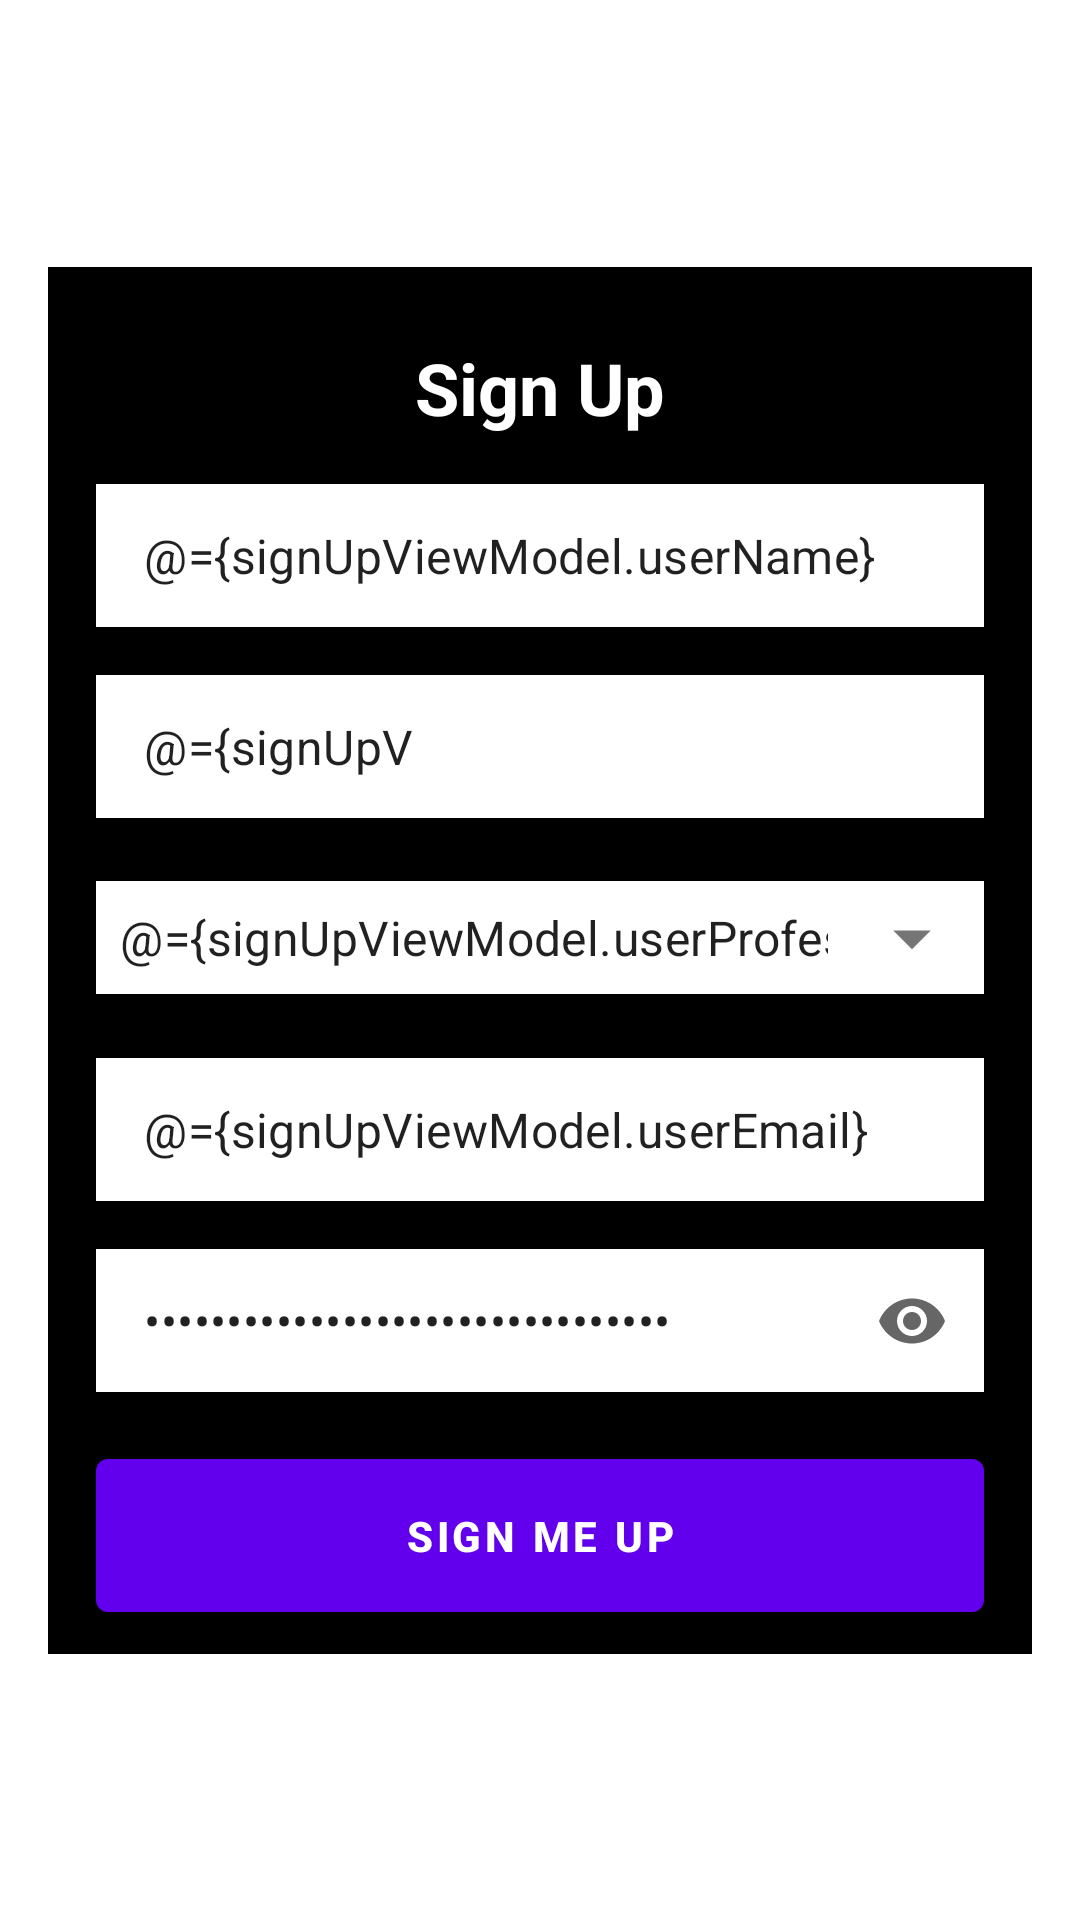

Write the Android layout XML for this screen, with the resource values it uses.
<!-- AndroidManifest.xml: application theme Theme.MovieApplication -->
<!-- res/layout/fragment_sign_up.xml -->
<?xml version="1.0" encoding="utf-8"?>
<layout xmlns:android="http://schemas.android.com/apk/res/android"
    xmlns:app="http://schemas.android.com/apk/res-auto">

    <data>

        <variable
            name="signUpViewModel"
            type="com.example.movieapplication.ui.signup.SignUpViewModel" />

        <variable
            name="clickListener"
            type="android.view.View.OnClickListener" />
    </data>

    <androidx.constraintlayout.widget.ConstraintLayout
        android:layout_width="match_parent"
        android:layout_height="match_parent">

        <androidx.constraintlayout.widget.ConstraintLayout
            android:id="@+id/vMain"
            android:layout_width="match_parent"
            android:layout_height="wrap_content"
            android:layout_margin="@dimen/margin_padding_16dp"
            android:background="@color/black"
            android:paddingHorizontal="@dimen/margin_padding_16dp"
            android:paddingVertical="@dimen/margin_padding_8dp"
            app:layout_constraintBottom_toBottomOf="parent"
            app:layout_constraintEnd_toEndOf="parent"
            app:layout_constraintStart_toStartOf="parent"
            app:layout_constraintTop_toTopOf="parent">

            <TextView
                android:id="@+id/tvHeading"
                android:layout_width="wrap_content"
                android:layout_height="wrap_content"
                android:layout_marginTop="@dimen/margin_padding_16dp"
                android:gravity="center_horizontal"
                android:text="@string/sign_up"
                android:textAppearance="?attr/textAppearanceHeadline5"
                android:textColor="@color/white"
                android:textStyle="bold"
                app:layout_constraintEnd_toEndOf="parent"
                app:layout_constraintStart_toStartOf="parent"
                app:layout_constraintTop_toTopOf="@id/vMain" />

            <com.google.android.material.textfield.TextInputLayout
                android:id="@+id/tilUserName"
                android:layout_width="match_parent"
                android:layout_height="wrap_content"
                android:layout_marginTop="@dimen/margin_padding_16dp"
                app:errorTextAppearance="@style/TextAppearance.MaterialComponents.Subtitle2"
                app:errorTextColor="@color/white"
                app:layout_constraintEnd_toEndOf="parent"
                app:layout_constraintStart_toStartOf="parent"
                app:layout_constraintTop_toBottomOf="@id/tvHeading">

                <com.google.android.material.textfield.TextInputEditText
                    android:id="@+id/etUserName"
                    android:layout_width="match_parent"
                    android:layout_height="wrap_content"
                    android:background="@color/white"
                    android:hint="@string/enter_username"
                    android:inputType="text"
                    android:maxLines="1"
                    android:text="@={signUpViewModel.userName}" />
            </com.google.android.material.textfield.TextInputLayout>

            <com.google.android.material.textfield.TextInputLayout
                android:id="@+id/tilUserNumber"
                android:layout_width="match_parent"
                android:layout_height="wrap_content"
                android:layout_marginTop="@dimen/margin_padding_16dp"
                app:errorTextAppearance="@style/TextAppearance.MaterialComponents.Subtitle2"
                app:errorTextColor="@color/white"
                app:layout_constraintEnd_toEndOf="parent"
                app:layout_constraintTop_toBottomOf="@id/tilUserName">

                <com.google.android.material.textfield.TextInputEditText
                    android:id="@+id/etUserNumber"
                    android:layout_width="match_parent"
                    android:layout_height="match_parent"
                    android:background="@color/white"
                    android:hint="@string/enter_phone_number"
                    android:inputType="phone"
                    android:maxLength="10"
                    android:text="@={signUpViewModel.userNumber}" />
            </com.google.android.material.textfield.TextInputLayout>

            <com.google.android.material.textfield.TextInputLayout
                android:id="@+id/tilUserProfession"
                style="@style/Widget.MaterialComponents.TextInputLayout.FilledBox.Dense.ExposedDropdownMenu"
                android:layout_width="match_parent"
                android:layout_height="wrap_content"
                android:layout_marginTop="@dimen/margin_padding_16dp"
                app:boxStrokeWidth="0dp"
                app:boxCornerRadiusTopEnd="0dp"
                app:boxCornerRadiusTopStart="0dp"
                app:boxStrokeWidthFocused="0dp"
                app:endIconDrawable="@drawable/ic_down"
                app:endIconMode="dropdown_menu"
                app:errorTextAppearance="@style/TextAppearance.MaterialComponents.Subtitle2"
                app:errorTextColor="@color/white"
                app:layout_constraintEnd_toEndOf="parent"
                app:layout_constraintTop_toBottomOf="@id/tilUserNumber">

                <androidx.appcompat.widget.AppCompatAutoCompleteTextView
                    android:id="@+id/etUserProfession"
                    android:layout_width="match_parent"
                    android:layout_height="wrap_content"
                    android:backgroundTint="@color/white"
                    android:hint="@string/choose_profession"
                    android:inputType="none"
                    android:focusable="false"
                    android:padding="@dimen/margin_padding_8dp"
                    android:text="@={signUpViewModel.userProfession}" />
            </com.google.android.material.textfield.TextInputLayout>

            <com.google.android.material.textfield.TextInputLayout
                android:id="@+id/tilUserEmail"
                android:layout_width="match_parent"
                android:layout_height="wrap_content"
                android:layout_marginTop="@dimen/margin_padding_16dp"
                app:errorTextAppearance="@style/TextAppearance.MaterialComponents.Subtitle2"
                app:errorTextColor="@color/white"
                app:layout_constraintEnd_toEndOf="parent"
                app:layout_constraintTop_toBottomOf="@id/tilUserProfession">

                <com.google.android.material.textfield.TextInputEditText
                    android:id="@+id/etUserEmail"
                    android:layout_width="match_parent"
                    android:layout_height="wrap_content"
                    android:background="@color/white"
                    android:hint="@string/enter_e_mail"
                    android:inputType="textEmailAddress"
                    android:maxLines="1"
                    android:text="@={signUpViewModel.userEmail}" />
            </com.google.android.material.textfield.TextInputLayout>

            <com.google.android.material.textfield.TextInputLayout
                android:id="@+id/tilUserPassword"
                android:layout_width="match_parent"
                android:layout_height="wrap_content"
                android:layout_marginTop="@dimen/margin_padding_16dp"
                app:endIconMode="password_toggle"
                app:errorTextAppearance="@style/TextAppearance.MaterialComponents.Subtitle2"
                app:errorTextColor="@color/white"
                app:layout_constraintEnd_toEndOf="parent"
                app:layout_constraintTop_toBottomOf="@id/tilUserEmail">

                <com.google.android.material.textfield.TextInputEditText
                    android:id="@+id/etUserPassword"
                    android:layout_width="match_parent"
                    android:layout_height="wrap_content"
                    android:background="@color/white"
                    android:hint="@string/enter_password"
                    android:inputType="textPassword"
                    android:maxLines="1"
                    android:text="@={signUpViewModel.userPassword}" />
            </com.google.android.material.textfield.TextInputLayout>

            <com.google.android.material.button.MaterialButton
                android:id="@+id/btnSave"
                android:layout_width="match_parent"
                android:layout_height="wrap_content"
                android:layout_marginTop="@dimen/margin_padding_16dp"
                android:onClick="@{clickListener}"
                android:paddingVertical="@dimen/margin_padding_16dp"
                android:text="@string/sign_me_up"
                android:textStyle="bold"
                app:layout_constraintBottom_toBottomOf="parent"
                app:layout_constraintTop_toBottomOf="@id/tilUserPassword" />

        </androidx.constraintlayout.widget.ConstraintLayout>

    </androidx.constraintlayout.widget.ConstraintLayout>
</layout>
<!-- resources referenced by this layout -->
<resources>
  <color name="black">#FF000000</color>
  <color name="white">#FFFFFFFF</color>
  <dimen name="margin_padding_16dp">16dp</dimen>
  <dimen name="margin_padding_8dp">8dp</dimen>
  <!-- drawable ic_down (drawable) -->
  <vector xmlns:android="http://schemas.android.com/apk/res/android"
      android:width="30dp"
      android:height="30dp"
      android:tint="@color/black"
      android:viewportWidth="24"
      android:viewportHeight="24">
      <path
          android:fillColor="@android:color/white"
          android:pathData="M7,10l5,5 5,-5z" />
  </vector>
  <string name="choose_profession">Choose Profession</string>
  <string name="enter_e_mail">Enter E-mail</string>
  <string name="enter_password">Enter Password</string>
  <string name="enter_phone_number">Enter Phone Number</string>
  <string name="enter_username">Enter Username</string>
  <string name="sign_me_up">Sign Me Up</string>
  <string name="sign_up">Sign Up</string>
  <style name="Theme.MovieApplication" parent="Theme.MaterialComponents.DayNight.NoActionBar">
          
          <item name="colorPrimary">@color/purple_500</item>
          <item name="colorPrimaryVariant">@color/purple_700</item>
          <item name="colorOnPrimary">@color/white</item>
          
          <item name="colorSecondary">@color/teal_200</item>
          <item name="colorSecondaryVariant">@color/teal_700</item>
          <item name="colorOnSecondary">@color/black</item>
          
          <item name="android:statusBarColor" tools:targetApi="l">?attr/colorPrimaryVariant</item>
          
          <item name="textInputStyle">@style/Widget.MovieApplication.TextInputLayout</item>
      </style>
  <color name="purple_500">#FF6200EE</color>
  <color name="purple_700">#FF3700B3</color>
  <color name="teal_200">#FF03DAC5</color>
  <color name="teal_700">#FF018786</color>
  <style name="Widget.MovieApplication.TextInputLayout" parent="Widget.MaterialComponents.TextInputLayout.OutlinedBox.Dense">
          <item name="hintAnimationEnabled">false</item>
          <item name="hintEnabled">false</item>
          <item name="errorTextColor">?attr/colorError</item>
          <item name="errorTextAppearance">?attr/textAppearanceSubtitle2</item>
          <item name="hintTextAppearance">?attr/textAppearanceBody1</item>
          <item name="android:textAppearance">?attr/textAppearanceBody1</item>
          <item name="boxBackgroundColor">?colorSurface</item>
          <item name="boxStrokeWidth">0dp</item>
          <item name="boxStrokeWidthFocused">0dp</item>
      </style>
</resources>
